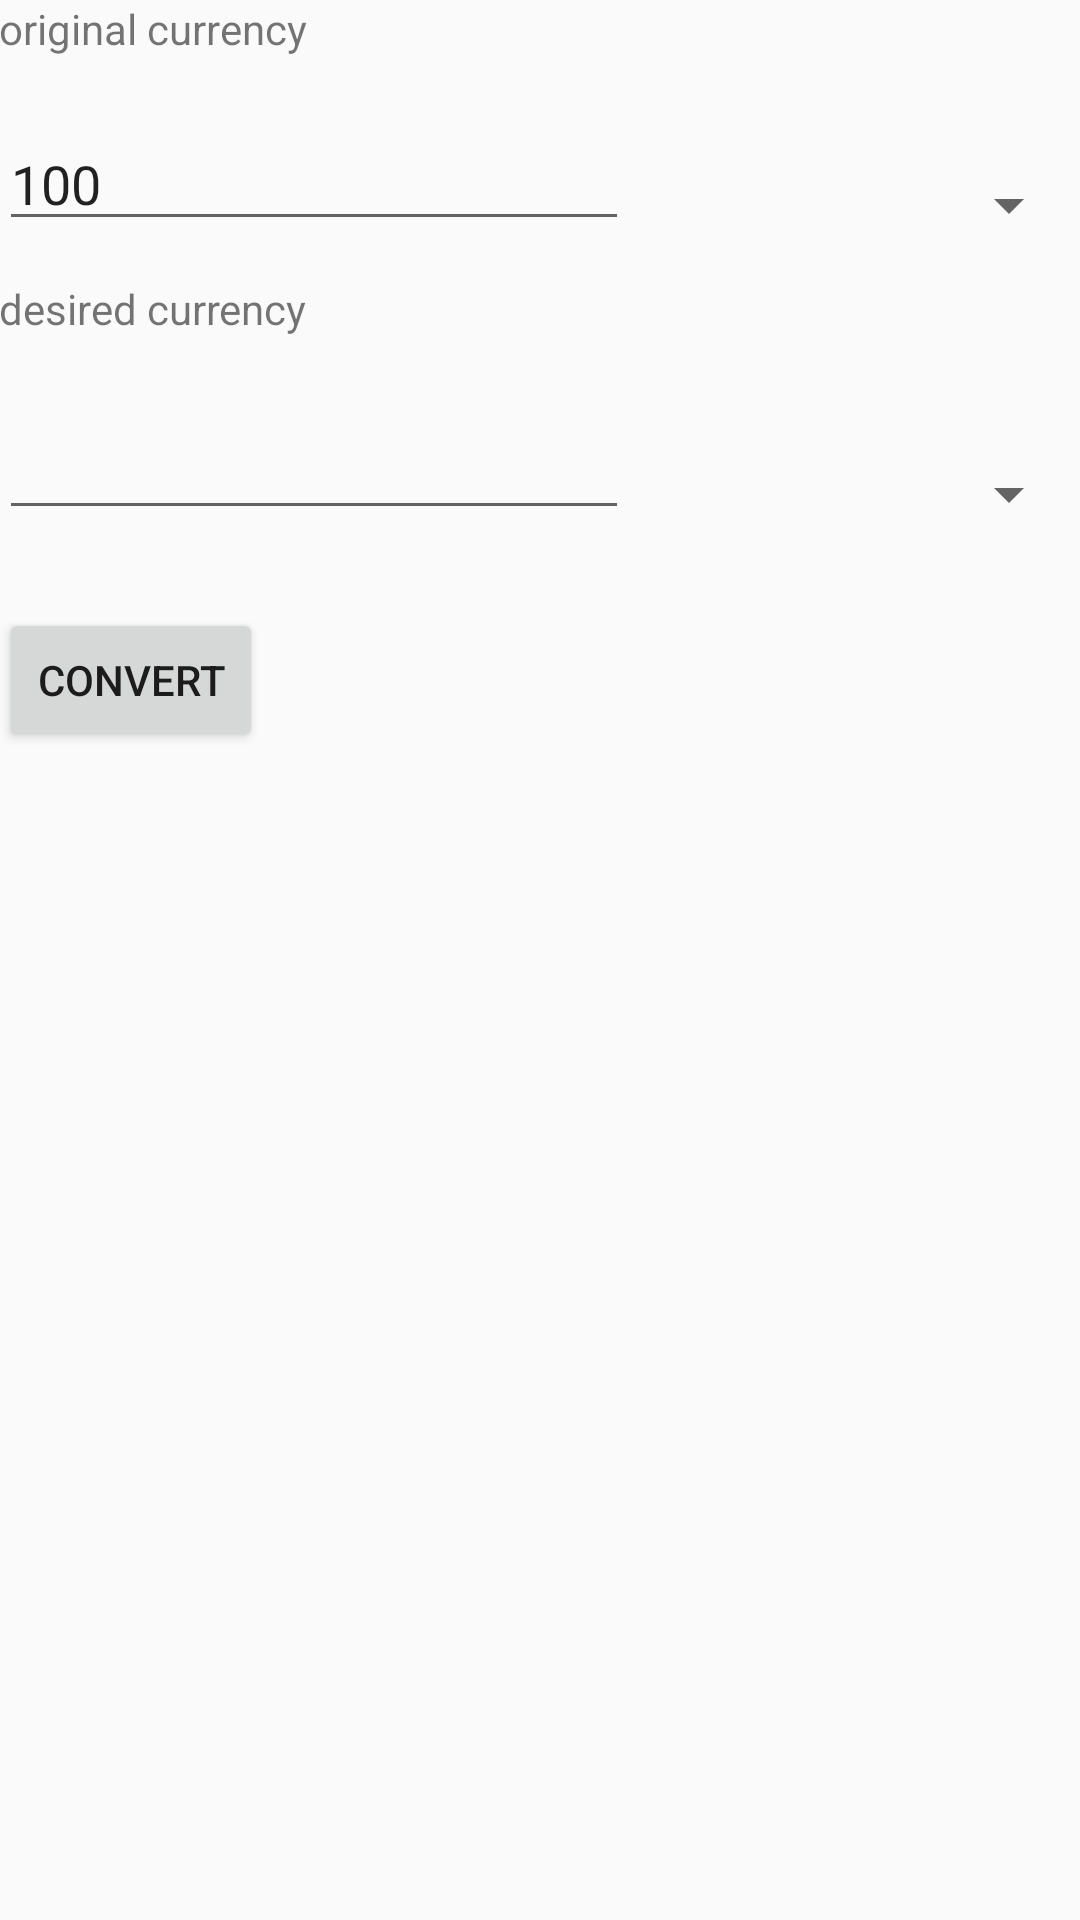

The Android layout XML behind this screen, and the referenced resources:
<!-- AndroidManifest.xml: application theme AppTheme -->
<!-- res/layout/activity_main.xml -->
<?xml version="1.0" encoding="utf-8"?>
<RelativeLayout xmlns:android="http://schemas.android.com/apk/res/android"
    xmlns:tools="http://schemas.android.com/tools"
    android:id="@+id/activity_main"
    android:layout_width="match_parent"
    android:layout_height="match_parent"
    android:paddingBottom="@dimen/activity_vertical_margin"
    android:paddingLeft="@dimen/activity_horizontal_margin"
    android:paddingRight="@dimen/activity_horizontal_margin"
    android:paddingTop="@dimen/activity_vertical_margin"
    tools:context="com.example.pavl.currencycalc.MainActivity">

    <TextView
        android:text="original currency"
        android:layout_width="wrap_content"
        android:layout_height="wrap_content"
        android:layout_alignParentTop="true"
        android:layout_alignParentStart="true"
        android:id="@+id/txtOrig" />

    <EditText
        android:layout_width="wrap_content"
        android:layout_height="wrap_content"
        android:inputType="numberDecimal"
        android:ems="10"
        android:layout_marginTop="20dp"
        android:id="@+id/edtOrigAmount"
        android:layout_below="@+id/txtOrig"
        android:layout_alignParentStart="true"
        android:text="100" />

    <Spinner
        android:layout_width="match_parent"
        android:layout_height="wrap_content"
        android:layout_alignBottom="@+id/edtOrigAmount"
        android:layout_toEndOf="@+id/edtOrigAmount"
        android:layout_marginStart="37dp"
        android:id="@+id/spnOrigCode" />

    <TextView
        android:text="desired currency"
        android:layout_width="wrap_content"
        android:layout_height="wrap_content"
        android:layout_below="@+id/edtOrigAmount"
        android:layout_alignParentStart="true"
        android:layout_marginTop="13dp"
        android:id="@+id/txtDest" />

    <EditText
        android:layout_width="wrap_content"
        android:layout_height="wrap_content"
        android:inputType="numberDecimal"
        android:ems="10"
        android:layout_below="@+id/txtDest"
        android:layout_toStartOf="@+id/spnOrigCode"
        android:layout_marginTop="23dp"
        android:id="@+id/edtDestCur" />

    <Spinner
        android:layout_width="match_parent"
        android:layout_height="wrap_content"
        android:layout_alignBottom="@+id/edtDestCur"
        android:layout_toEndOf="@+id/edtDestCur"
        android:id="@+id/spnDestCode"
        android:layout_alignStart="@+id/spnOrigCode" />

    <Button
        android:text="Convert"
        android:layout_width="wrap_content"
        android:layout_height="wrap_content"
        android:layout_marginTop="26dp"
        android:id="@+id/btnConv"
        android:layout_below="@+id/edtDestCur"
        android:layout_alignParentStart="true"
        android:onClick="onConvBtnClick" />
</RelativeLayout>
<!-- resources referenced by this layout -->
<resources>
  <style name="AppTheme" parent="Theme.AppCompat.Light.DarkActionBar">
          
          <item name="colorPrimary">@color/colorPrimary</item>
          <item name="colorPrimaryDark">@color/colorPrimaryDark</item>
          <item name="colorAccent">@color/colorAccent</item>
      </style>
  <color name="colorPrimary">#3F51B5</color>
  <color name="colorPrimaryDark">#303F9F</color>
  <color name="colorAccent">#6475e2</color>
</resources>
